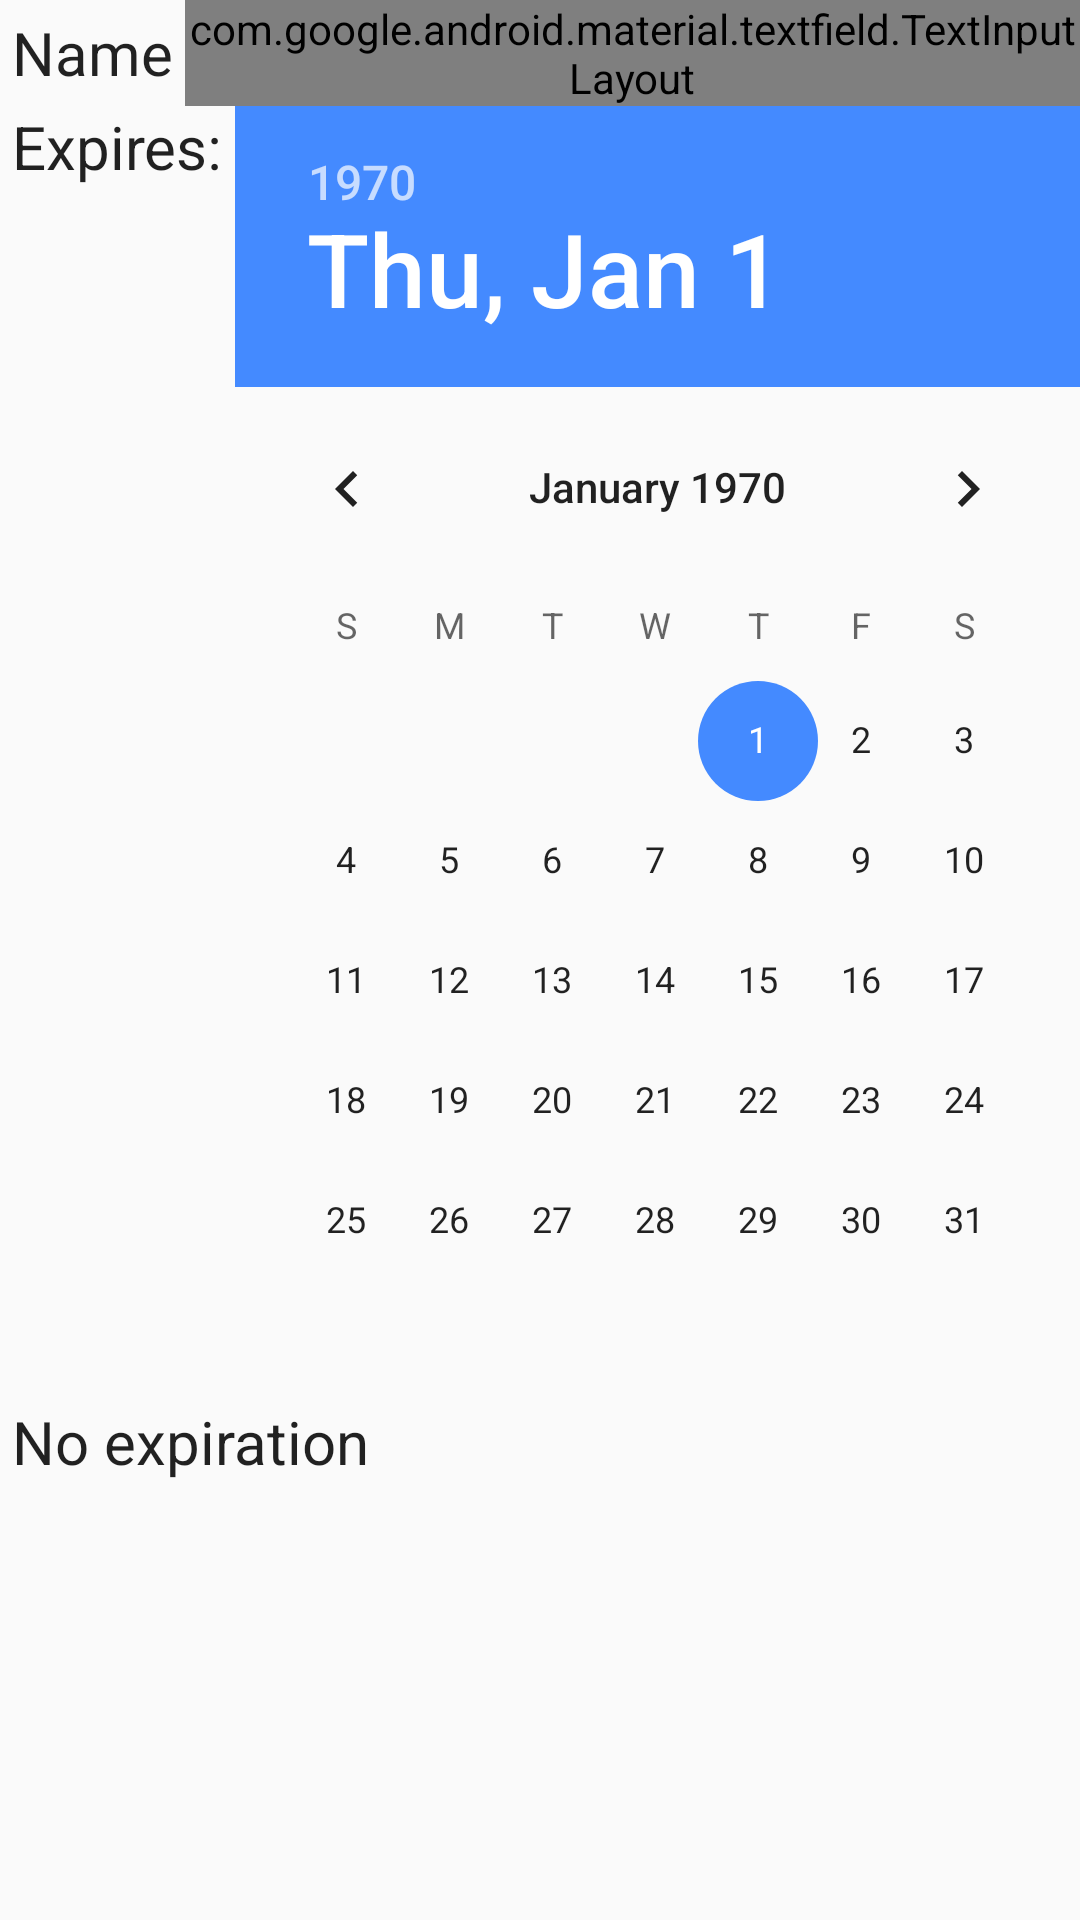

This screen was rendered from an Android layout file. Write that file and the resources it references.
<!-- AndroidManifest.xml: application theme Theme.DSub2000.Light -->
<!-- res/layout/update_share.xml -->
<LinearLayout xmlns:android="http://schemas.android.com/apk/res/android"
    android:orientation="vertical"
    android:layout_width="wrap_content"
    android:layout_height="wrap_content">
		
	<LinearLayout
		android:orientation="horizontal"
		android:layout_width="fill_parent"
		android:layout_height="wrap_content">

		<TextView
			android:id="@+id/get_share_name_label"
			android:layout_width="wrap_content"
			android:layout_height="wrap_content"
			android:layout_gravity="center_vertical"
			android:layout_marginLeft="4dp"
			android:textSize="20dp"
			android:text="@string/common.name"
			android:textColor="?android:textColorPrimary"/>
		<com.google.android.material.textfield.TextInputLayout
			style="@style/Widget.Material3.TextInputLayout.OutlinedBox"
			android:layout_width="0dp"
			android:layout_height="wrap_content"
			android:layout_weight="1"
			android:layout_marginLeft="4dp">

			<com.google.android.material.textfield.TextInputEditText
				android:id="@+id/get_share_name"
				android:inputType="text"
				android:layout_width="match_parent"
				android:layout_height="wrap_content"/>
		</com.google.android.material.textfield.TextInputLayout>
	</LinearLayout>
		
	<LinearLayout
		android:orientation="horizontal"
		android:layout_width="fill_parent"
		android:layout_height="wrap_content">

		<TextView
			android:id="@+id/get_share_expire_label"
			android:layout_width="wrap_content"
			android:layout_height="wrap_content"
			android:layout_marginLeft="4dp"
			android:textSize="20dp"
			android:text="@string/share.expiration"
			android:textColor="?android:textColorPrimary"/>
		<DatePicker
			android:id="@+id/get_share_expire"
			android:layout_width="fill_parent"
			android:layout_height="wrap_content"
			android:layout_weight="1"
			android:layout_marginLeft="4dp"
			android:calendarViewShown="false"/>
	</LinearLayout>

	<LinearLayout
		android:orientation="horizontal"
		android:layout_width="fill_parent"
		android:layout_height="wrap_content">

		<TextView
			android:id="@+id/get_share_no_expire_label"
			android:layout_width="wrap_content"
			android:layout_height="wrap_content"
			android:layout_marginLeft="4dp"
			android:textSize="20dp"
			android:text="@string/share.no_expiration"
			android:textColor="?android:textColorPrimary"/>
		<com.google.android.material.materialswitch.MaterialSwitch
			android:id="@+id/get_share_no_expire"
			android:layout_width="fill_parent"
			android:layout_height="wrap_content"
			android:layout_weight="1"
			android:layout_marginLeft="4dp"
			android:checked="false"/>
	</LinearLayout>
</LinearLayout>
<!-- resources referenced by this layout -->
<resources>
  <string name="common.name">Name</string>
  <string name="share.expiration">Expires:</string>
  <string name="share.no_expiration">No expiration</string>
  <style name="Theme.DSub2000.Light" parent="Theme.DSub2000.Light.Base">
  	</style>
  <color name="lightElement">#A0000000</color>
  <color name="darkElement">#F8F8F8</color>
  <!-- drawable ic_toggle_star (drawable) -->
  <vector android:height="24dp" android:tint="#FFFFFF"
      android:viewportHeight="24.0" android:viewportWidth="24.0"
      android:width="24dp" xmlns:android="http://schemas.android.com/apk/res/android">
      <path android:fillColor="@color/darkElement" android:pathData="M12,17.27L18.18,21l-1.64,-7.03L22,9.24l-7.19,-0.61L12,2 9.19,8.63 2,9.24l5.46,4.73L5.82,21z"/>
  </vector>
  <style name="DSub2000.DrawerArrow" parent="Widget.AppCompat.DrawerArrowToggle">
  		<item name="spinBars">true</item>
  	</style>
  <color name="lightPrimary">#2196f3</color>
  <color name="lightPrimaryDark">#1e88e5</color>
  <color name="lightAccent">#448aff</color>
  <style name="DarkSpinnerItem" parent="Widget.AppCompat.TextView.SpinnerItem">
  		<item name="android:textColor">?android:attr/textColorPrimaryInverse</item>
  	</style>
</resources>
